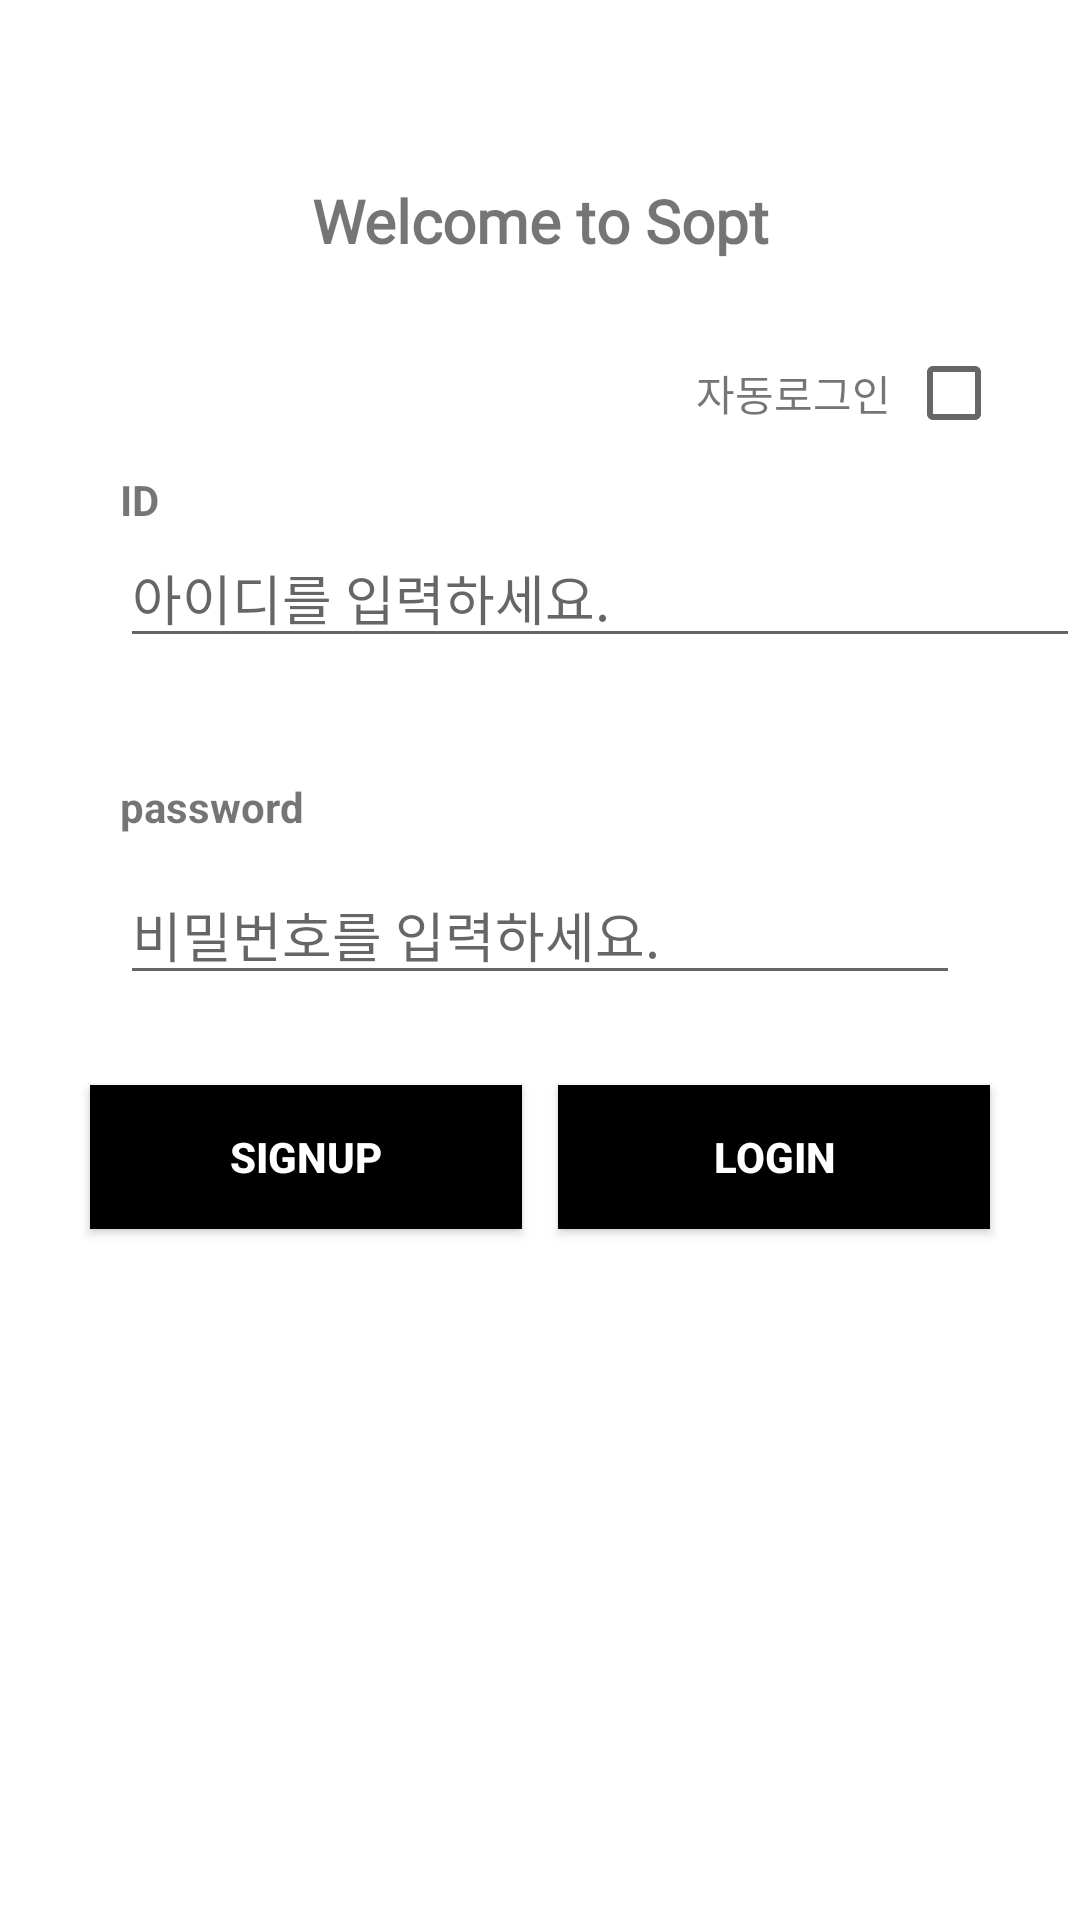

Layout XML and referenced resources for this Android screen:
<!-- AndroidManifest.xml: application theme Theme.INSOPTAndroidPractice -->
<!-- res/layout/activity_signin.xml -->
<?xml version="1.0" encoding="utf-8"?>
<androidx.constraintlayout.widget.ConstraintLayout xmlns:android="http://schemas.android.com/apk/res/android"
    xmlns:app="http://schemas.android.com/apk/res-auto"
    xmlns:tools="http://schemas.android.com/tools"
    android:layout_width="match_parent"
    android:layout_height="match_parent"
    tools:context=".presentation.login.SignInActivity">

    <TextView
        android:id="@+id/tv_title"
        android:layout_width="wrap_content"
        android:layout_height="wrap_content"
        android:layout_marginTop="60dp"
        android:fontFamily="@font/noto_sans"
        android:text="@string/welcomesopt"
        android:textSize="20sp"
        android:textStyle="bold"
        app:layout_constraintEnd_toEndOf="parent"
        app:layout_constraintStart_toStartOf="parent"
        app:layout_constraintTop_toTopOf="parent" />

    <TextView
        android:layout_width="wrap_content"
        android:layout_height="wrap_content"
        android:layout_marginEnd="5dp"
        android:text="자동로그인"
        app:layout_constraintBottom_toBottomOf="@id/cbtn_auto_login"
        app:layout_constraintEnd_toStartOf="@id/cbtn_auto_login"
        app:layout_constraintTop_toTopOf="@id/cbtn_auto_login" />

    <CheckBox
        android:id="@+id/cbtn_auto_login"
        android:layout_width="wrap_content"
        android:layout_height="wrap_content"
        android:layout_marginTop="20dp"
        android:layout_marginEnd="10dp"
        app:layout_constraintEnd_toEndOf="parent"
        app:layout_constraintTop_toBottomOf="@id/tv_title" />

    <TextView
        android:id="@+id/tv_id"
        android:layout_width="wrap_content"
        android:layout_height="wrap_content"
        android:layout_marginStart="40dp"
        android:layout_marginTop="70dp"
        android:text="@string/id"
        android:textStyle="bold"
        app:layout_constraintStart_toStartOf="parent"
        app:layout_constraintTop_toBottomOf="@id/tv_title"
        app:layout_goneMarginTop="10dp" />

    <EditText
        android:id="@+id/edt_input_id"
        android:layout_width="match_parent"
        android:layout_height="wrap_content"
        android:layout_marginStart="40sp"
        android:hint="@string/input_id"
        app:layout_constraintStart_toStartOf="parent"
        app:layout_constraintTop_toBottomOf="@id/tv_id" />

    <TextView
        android:id="@+id/tv_password"
        android:layout_width="wrap_content"
        android:layout_height="wrap_content"
        android:layout_marginStart="40dp"
        android:layout_marginTop="40dp"
        android:text="@string/password"
        android:textStyle="bold"
        app:layout_constraintStart_toStartOf="parent"
        app:layout_constraintTop_toBottomOf="@id/edt_input_id" />

    <EditText
        android:id="@+id/edt_password"
        android:layout_width="match_parent"
        android:layout_height="wrap_content"
        android:layout_marginHorizontal="40dp"
        android:layout_marginTop="10dp"
        android:hint="@string/input_password"
        android:inputType="textPassword"
        app:layout_constraintStart_toStartOf="parent"
        app:layout_constraintTop_toBottomOf="@+id/tv_password" />

    <androidx.constraintlayout.helper.widget.Flow
        android:id="@+id/flow"
        android:layout_width="0dp"
        android:layout_height="wrap_content"
        android:layout_marginHorizontal="30dp"
        android:layout_marginTop="30dp"
        android:orientation="horizontal"
        app:constraint_referenced_ids="btn_signup,btn_login"
        app:flow_horizontalGap="12dp"
        app:flow_maxElementsWrap="2"
        app:layout_constraintEnd_toEndOf="parent"
        app:layout_constraintStart_toStartOf="parent"
        app:layout_constraintTop_toBottomOf="@id/edt_password" />

    <androidx.appcompat.widget.AppCompatButton
        android:id="@+id/btn_login"
        android:layout_width="0dp"
        android:layout_height="wrap_content"
        android:background="@color/black"
        android:text="@string/login"
        android:textColor="@color/white"
        android:textStyle="bold" />

    <androidx.appcompat.widget.AppCompatButton
        android:id="@+id/btn_signup"
        android:layout_width="0dp"
        android:layout_height="wrap_content"
        android:background="@color/black"
        android:text="@string/signup"
        android:textColor="@color/white"
        android:textStyle="bold" />

</androidx.constraintlayout.widget.ConstraintLayout>
<!-- resources referenced by this layout -->
<resources>
  <string name="id">ID</string>
  <string name="input_id">아이디를 입력하세요.</string>
  <string name="input_password">비밀번호를 입력하세요.</string>
  <string name="login">login</string>
  <string name="password">password</string>
  <string name="signup">SIGNUP</string>
  <string name="welcomesopt">Welcome to Sopt</string>
  <style name="Theme.INSOPTAndroidPractice" parent="Theme.MaterialComponents.DayNight.NoActionBar">
          
          <item name="colorPrimary">#0E0D0C</item>
          <item name="colorPrimaryVariant">#28194A</item>
          <item name="colorOnPrimary">@color/white</item>
          
          <item name="colorSecondary">@color/teal_200</item>
          <item name="colorSecondaryVariant">@color/teal_700</item>
          <item name="colorOnSecondary">@color/black</item>
          
          <item name="android:statusBarColor">?attr/colorPrimaryVariant</item>
          
      </style>
  <!-- not gathered from this repository: default colours our renderer supplied (Android Studio template values) -->
  <color name="teal_200">#FF03DAC5</color>
  <color name="teal_700">#FF018786</color>
  <color name="black">#FF000000</color>
  <color name="white">#FFFFFFFF</color>
</resources>
